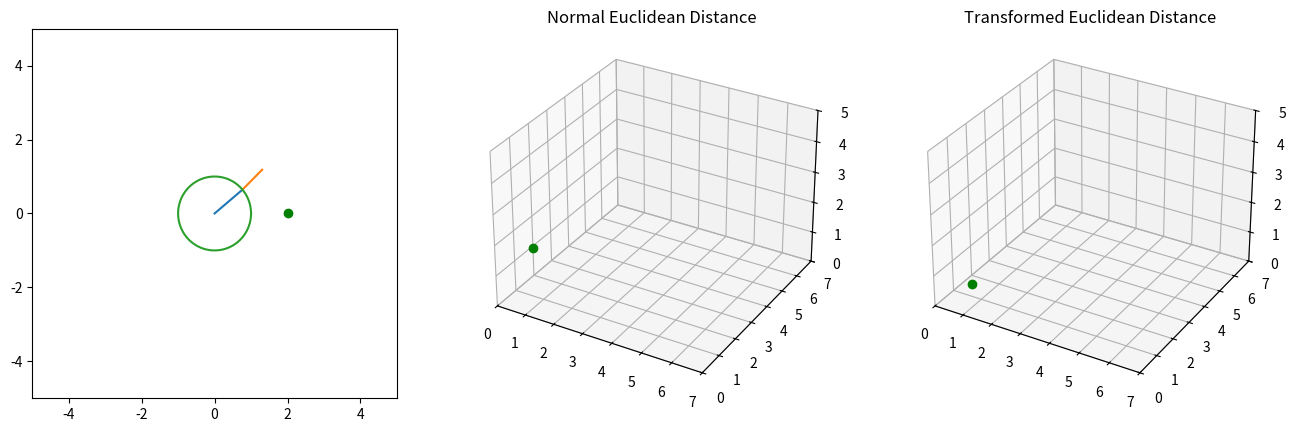

This chart was generated by the following Python code:
from matplotlib import cm
from matplotlib.animation import FuncAnimation
import numpy as np
from math import sqrt
import matplotlib.pyplot as plt


def transform(point, radius):
    """
    Transforms a POINT (regular array) with inversion
    with respect to a circle with radius RADIUS, centered
    at the origin
    """
    distance = np.linalg.norm(point)
    if distance < radius:

        if distance == 0:
            return np.array(1000, 1000)
        major = radius * radius / distance

        pt = np.array(point) * major / distance
        return pt

    leg = sqrt(abs(distance * distance - radius * radius))

    x1 = 0
    y1 = 0
    r1 = radius
    x2 = point[0]
    y2 = point[1]
    r2 = leg

    dx, dy = x2 - x1, y2 - y1
    d = sqrt(dx * dx + dy * dy)
    a = (r1 * r1 - r2 * r2 + d * d) / (2 * d)
    h = sqrt(r1 * r1 - a * a)
    xm = x1 + a * dx / d
    ym = y1 + a * dy / d
    xs1 = xm + h * dy / d
    xs2 = xm - h * dy / d
    ys1 = ym - h * dx / d
    ys2 = ym + h * dx / d

    return [(xs1 + xs2) / 2, (ys1 + ys2) / 2]


def calculate_arm_pos(final_pos, target, radius=1):
    """
    Gernerates a plot
    
    final_pos: final position of the gripper
    target: thing we are tryna grab
    radius: circle of inversion

    returns (normal distance, transformed distance)
    """
    trans_pos = transform(final_pos, radius)
    target = np.array(target)
    trans_target = np.array(transform(target, radius))
    norm_d = np.array(final_pos) - target
    trans_d = np.array(trans_pos) - trans_target

    return [np.linalg.norm(norm_d), np.linalg.norm(trans_d)]


def go_brr(r1, r2, rm_length=[1, 1], target=[2, 0]):
    rst = np.array([0, 0, 0, 0])
    end = [np.cos(r1) + np.cos(r2), np.sin(r1) + np.sin(r2)]
    bruh = calculate_arm_pos(end, target)
    proto_row = [r1, r2, bruh[0], bruh[1]]
    rst = np.vstack((rst, proto_row))

    rst = rst[1:]
    return rst.T


fig = plt.figure(figsize=plt.figaspect(0.3))

ax0 = fig.add_subplot(1, 3, 1)

#===============
#  First subplot
#===============
# set up the axes for the first plot
ax1 = fig.add_subplot(1, 3, 2, projection='3d')

#===============
# Second subplot
#===============
# set up the axes for the second plot
ax2 = fig.add_subplot(1, 3, 3, projection='3d')

ax0.set_xlim(-5, 5)
ax0.set_ylim(-5, 5)
ax1.set_zlim(0, 5)
ax2.set_zlim(0, 5)
ax1.set_xlim(0, 7)
ax2.set_xlim(0, 7)
ax1.set_ylim(0, 7)
ax2.set_ylim(0, 7)
if __name__ == "__main__":
    rot1, rot2 = 0.7, 1
    mtx = go_brr(rot1, rot2)

    arr = [[np.cos(rot1), np.sin(rot1)],
           [np.cos(rot1) + np.cos(rot2),
            np.sin(rot1) + np.cos(rot2)]]
    theta = np.linspace(0, 2 * np.pi, 100)

    # Circle of inversion
    r = np.linalg.norm(np.array(arr[0]))
    x1 = r * np.cos(theta)
    x2 = r * np.sin(theta)

    v = [[0, 0]]
    for vector in arr:
        v = np.linspace(v[-1], vector, 100)
        ax0.plot(v.T[0], v.T[1])
    ax0.plot(x1, x2)
    ax0.plot(2, 0, "go")
    ax1.plot(mtx[0], mtx[1], mtx[2], "go")
    ax1.set_title("Normal Euclidean Distance")

    ax2.plot(mtx[0], mtx[1], mtx[3], "go")
    ax2.set_title("Transformed Euclidean Distance")

    plt.show()
